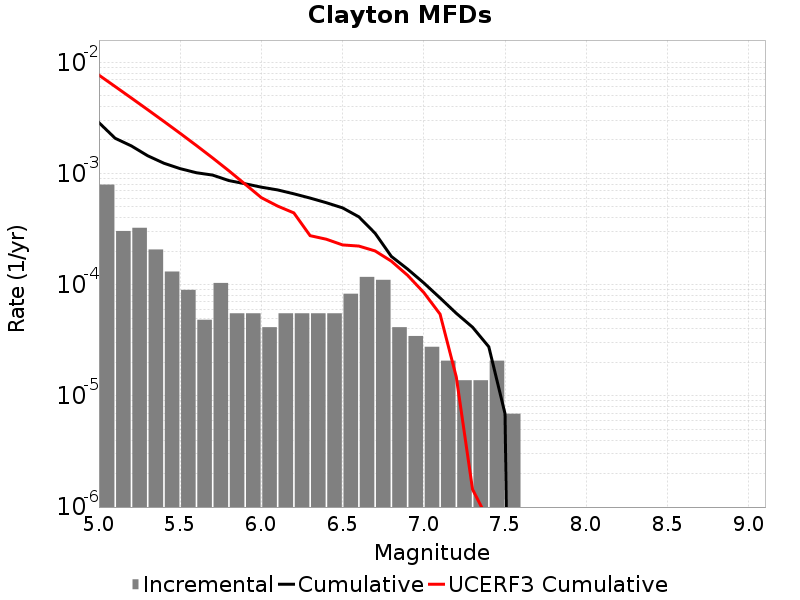

The table this chart was drawn from, first rows:
Magnitude, Incremental Rate, Cumulative Rate, UCERF3 Cumulative Rate
5.05, 7.945695E-4, 0.002867, 0.007666
5.15, 3.0400918E-4, 0.002073, 0.006051
5.25, 3.247371E-4, 0.001769, 0.004768
5.35, 2.07279E-4, 0.001444, 0.003749
5.45, 1.312767E-4, 0.001237, 0.002939
5.55, 8.98209E-5, 0.001105, 0.002296
5.65, 4.83651E-5, 0.001016, 0.001785
5.75, 1.036395E-4, 9.67302E-4, 0.00138
5.85, 5.52744E-5, 8.636625E-4, 0.001057
5.95, 5.52744E-5, 8.083881E-4, 8.013216E-4
6.05, 4.1455798E-5, 7.531137E-4, 6.061413E-4
6.15, 5.52744E-5, 7.1165786E-4, 5.09286E-4
6.25, 5.52744E-5, 6.5638346E-4, 4.4195852E-4
6.35, 5.52744E-5, 6.011091E-4, 2.7592384E-4
6.45, 5.52744E-5, 5.458347E-4, 2.5628123E-4
6.55, 8.2911596E-5, 4.905603E-4, 2.2775686E-4
6.65, 1.174581E-4, 4.0764868E-4, 2.2246804E-4
6.75, 1.105488E-4, 2.901906E-4, 2.011675E-4
6.85, 4.1455798E-5, 1.796418E-4, 1.6281828E-4
6.95, 3.4546498E-5, 1.3818599E-4, 1.2146568E-4
7.05, 2.76372E-5, 1.036395E-4, 8.4948006E-5
7.15, 2.0727899E-5, 7.6002296E-5, 5.4332824E-5
7.25, 1.38186E-5, 5.52744E-5, 1.4775691E-5
7.35, 1.38186E-5, 4.1455798E-5, 1.4416603E-6
7.45, 2.0727899E-5, 2.76372E-5, 7.449234E-7
7.55, 6.9093E-6, 6.9093E-6, 3.9479139E-7
7.65, 0.0, 0.0, 2.0394098E-7
7.75, 0.0, 0.0, 0.0
7.85, 0.0, 0.0, 0.0
7.95, 0.0, 0.0, 0.0
8.05, 0.0, 0.0, 0.0
8.15, 0.0, 0.0, 0.0
8.25, 0.0, 0.0, 0.0
8.35, 0.0, 0.0, 0.0
8.45, 0.0, 0.0, 0.0
8.55, 0.0, 0.0, 0.0
8.65, 0.0, 0.0, 0.0
8.75, 0.0, 0.0, 0.0
8.85, 0.0, 0.0, 0.0
8.95, 0.0, 0.0, 0.0
9.05, 0.0, 0.0, 0.0
